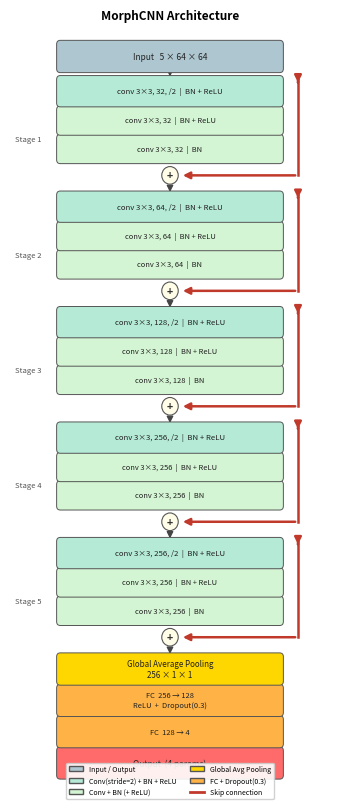

The script that saved this image: (Note: this script raises an exception after producing the figure.)
import matplotlib.pyplot as plt
import matplotlib.patches as mpatches
from matplotlib.lines import Line2D

CI='#aec6cf'; CS='#b5ead7'; CR='#d4f5d4'
CG='#ffd700'; CF='#ffb347'; CO='#ff6b6b'

XC=1.75; BW=2.4
LG=0.07    # gap between layers (visible arrow space)
SG=0.11    # gap between stages
ADD_R=0.09 # add-circle radius

BH_IO  = 0.25  # input / output box
BH_FC  = 0.25  # fc / gap box
BH_STR = 0.24  # strided conv box
BH_RES = 0.22  # residual conv box

def draw_box(ax, y_bot, h, text, color, fs=5.4):
    ax.add_patch(mpatches.FancyBboxPatch(
        (XC-BW/2, y_bot), BW, h,
        boxstyle="round,pad=0.04",
        facecolor=color, edgecolor="#555", lw=0.7, zorder=2))
    ax.text(XC, y_bot+h/2, text, ha='center', va='center',
            fontsize=fs, color='#222', zorder=3, linespacing=1.25)

def arrow_down(ax, y_top, y_bot, x=XC):
    """Arrow pointing downward: from y_top (high) to y_bot (low)."""
    ax.annotate("", xy=(x, y_bot), xytext=(x, y_top),
                arrowprops=dict(arrowstyle="-|>", color="#444", lw=0.9), zorder=1)

def draw_add(ax, y_cen):
    ax.add_patch(plt.Circle((XC, y_cen), ADD_R,
        facecolor='#fffde7', edgecolor='#555', lw=0.8, zorder=2))
    ax.text(XC, y_cen, '+', ha='center', va='center',
            fontsize=7.5, color='#333', fontweight='bold', zorder=3)

def draw_skip(ax, y_sc_top, y_add_cen):
    """Red skip: vertical line on right from strided-conv top DOWN to add circle,
       then horizontal arrow left into the circle."""
    sx = XC + BW/2 + 0.20
    # vertical line going down the right side
    ax.plot([sx, sx], [y_sc_top, y_add_cen], color='#c0392b', lw=1.8, zorder=1)
    # downward arrow tip at the add-circle level, going left into circle
    ax.annotate("", xy=(XC + ADD_R + 0.02, y_add_cen),
                xytext=(sx, y_add_cen),
                arrowprops=dict(arrowstyle="-|>", color="#c0392b", lw=1.8), zorder=1)
    # small downward arrowhead at top of skip line to show direction
    ax.annotate("", xy=(sx, y_sc_top - 0.06),
                xytext=(sx, y_sc_top),
                arrowprops=dict(arrowstyle="-|>", color="#c0392b", lw=1.8), zorder=1)

def stage_label(ax, y_mid, text):
    ax.text(0.05, y_mid, text, ha='left', va='center',
            fontsize=5.5, color='#555', style='italic')

# ── pass 1: compute total height ─────────────────────────────────
def compute_height():
    y = 0.20
    y += BH_IO + LG    # output → FC2
    y += BH_FC + LG    # FC2 → FC1
    y += BH_FC + LG    # FC1 → GAP
    y += BH_FC + SG    # GAP → stage 5 add circle
    for _ in range(5):
        y += ADD_R*2 + LG   # add → res2
        y += BH_RES + LG    # res2 → res1
        y += BH_RES + LG    # res1 → strided
        y += BH_STR + SG    # strided → next stage
    y += BH_IO + 0.20  # input box + top margin
    return y

YMAX = compute_height()
print(f"Total height: {YMAX:.2f}")

fig, ax = plt.subplots(figsize=(3.5, YMAX * 1.04))
ax.set_xlim(0, 3.5)
ax.set_ylim(0, YMAX)
ax.axis('off')
fig.patch.set_facecolor('white')

# ── pass 2: build bottom → top, draw arrows pointing DOWN ────────
y = 0.20

# Output (bottom)
draw_box(ax, y, BH_IO, "Output  (4 params)", CO, fs=6.0)
prev_top = y + BH_IO
y = prev_top + LG

# FC 2
arrow_down(ax, y + BH_FC, prev_top)   # arrow from FC2 bottom → output top
draw_box(ax, y, BH_FC, "FC  128 → 4", CF)
prev_top = y + BH_FC
y = prev_top + LG

# FC 1
arrow_down(ax, y + BH_FC, prev_top)
draw_box(ax, y, BH_FC, "FC  256 → 128\nReLU  +  Dropout(0.3)", CF)
prev_top = y + BH_FC
y = prev_top + LG

# GAP
arrow_down(ax, y + BH_FC, prev_top)
draw_box(ax, y, BH_FC, "Global Average Pooling\n256 × 1 × 1", CG, fs=5.8)
prev_top = y + BH_FC
y = prev_top + SG

# 5 stages (bottom→top: stage 5 first)
for sn, ch in [(5,256),(4,256),(3,128),(2,64),(1,32)]:

    # Add circle
    y_add_cen = y + ADD_R
    arrow_down(ax, y_add_cen - ADD_R, prev_top)   # arrow from add-bottom → previous top
    draw_add(ax, y_add_cen)
    prev_top = y_add_cen + ADD_R
    y = prev_top + LG

    # Res conv 2
    arrow_down(ax, y + BH_RES, prev_top)
    draw_box(ax, y, BH_RES, f"conv 3×3, {ch}  |  BN", CR)
    prev_top = y + BH_RES
    y = prev_top + LG

    # Res conv 1
    arrow_down(ax, y + BH_RES, prev_top)
    draw_box(ax, y, BH_RES, f"conv 3×3, {ch}  |  BN + ReLU", CR)
    prev_top = y + BH_RES
    y = prev_top + LG

    # Strided conv (top of stage)
    y_sc_bot = y
    arrow_down(ax, y + BH_STR, prev_top)
    draw_box(ax, y, BH_STR, f"conv 3×3, {ch}, /2  |  BN + ReLU", CS, fs=5.6)
    y_sc_top = y + BH_STR
    prev_top = y_sc_top
    y = y_sc_top + SG

    # Skip: from strided conv top down to add circle
    draw_skip(ax, y_sc_top, y_add_cen)

    # Stage label on left (centered on this stage)
    stage_label(ax, (y_sc_bot + y_add_cen) / 2, f"Stage {sn}")

# Input (top)
arrow_down(ax, y + BH_IO, prev_top)
draw_box(ax, y, BH_IO, "Input   5 × 64 × 64", CI, fs=6.0)

# ── legend ───────────────────────────────────────────────────────
legend_els = [
    mpatches.Patch(facecolor=CI, edgecolor='#555', label='Input / Output'),
    mpatches.Patch(facecolor=CS, edgecolor='#555', label='Conv(stride=2) + BN + ReLU'),
    mpatches.Patch(facecolor=CR, edgecolor='#555', label='Conv + BN (+ ReLU)'),
    mpatches.Patch(facecolor=CG, edgecolor='#555', label='Global Avg Pooling'),
    mpatches.Patch(facecolor=CF, edgecolor='#555', label='FC + Dropout(0.3)'),
    Line2D([0],[0], color='#c0392b', lw=2, label='Skip connection'),
]
ax.legend(handles=legend_els, loc='lower center', fontsize=5.0,
          framealpha=0.9, ncol=2, bbox_to_anchor=(0.5, -0.01))

ax.set_title("MorphCNN Architecture", fontsize=8.5, fontweight='bold', pad=4)
plt.tight_layout()
plt.savefig("figures/architecture_vertical.png", dpi=160, bbox_inches='tight')
print("Saved.")
